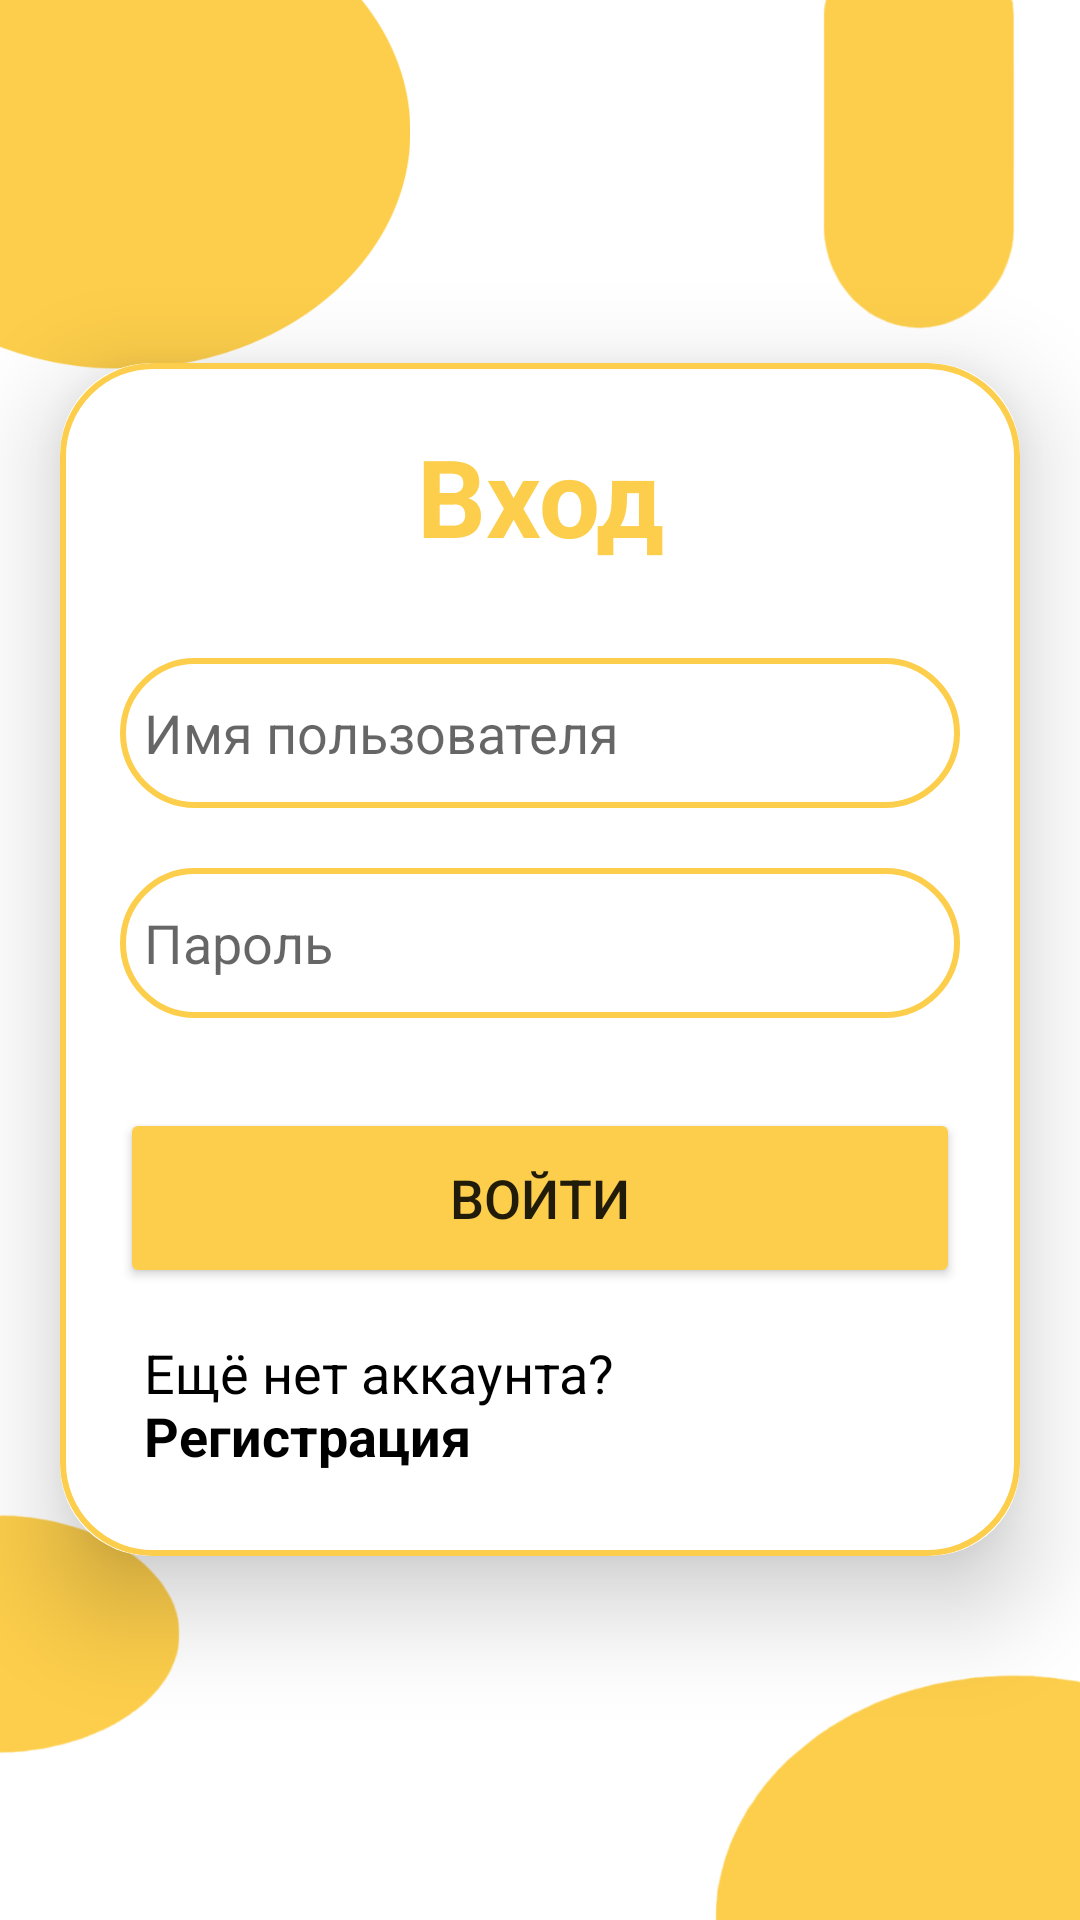

Android layout source for this screen:
<!-- AndroidManifest.xml: application theme Theme.Kursach -->
<!-- res/layout/activity_login.xml -->
<?xml version="1.0" encoding="utf-8"?>
<RelativeLayout xmlns:android="http://schemas.android.com/apk/res/android"
    xmlns:app="http://schemas.android.com/apk/res-auto"
    xmlns:tools="http://schemas.android.com/tools"
    android:layout_width="match_parent"
    android:layout_height="match_parent"
    android:orientation="vertical"
    android:background="@drawable/category"
    tools:context=".activity.LoginActivity">

    <androidx.cardview.widget.CardView
        android:layout_width="match_parent"
        android:layout_height="wrap_content"
        android:layout_centerInParent="true"
        android:layout_gravity="center"
        android:layout_marginStart="20dp"
        android:layout_marginEnd="20dp"
        app:cardCornerRadius="30dp"
        app:cardElevation="20dp">

        <androidx.constraintlayout.widget.ConstraintLayout
            android:layout_width="match_parent"
            android:layout_height="wrap_content"
            android:layout_gravity="center_horizontal"
            android:background="@drawable/yellow_border"
            android:padding="20dp">


            <TextView
                android:id="@+id/sin"
                android:layout_width="match_parent"
                android:layout_height="wrap_content"
                android:text="Вход"
                android:textAlignment="center"
                android:textColor="@color/yellow"
                android:textSize="36sp"
                android:textStyle="bold"
                tools:ignore="MissingConstraints" />

            <EditText
                android:id="@+id/login_username"
                android:layout_width="match_parent"
                android:layout_height="50dp"
                android:layout_marginTop="30dp"
                android:background="@drawable/yellow_border"
                android:drawableLeft="@drawable/baseline_person_pin_24"
                android:drawablePadding="8dp"
                android:hint="Имя пользователя"
                android:padding="8dp"
                android:textColor="@color/black"
                app:layout_constraintTop_toBottomOf="@+id/sin"
                tools:layout_editor_absoluteX="20dp" />

            <EditText
                android:id="@+id/login_password"
                android:layout_width="match_parent"
                android:layout_height="50dp"
                android:layout_marginTop="20dp"
                android:background="@drawable/yellow_border"
                android:drawableLeft="@drawable/baseline_lock_24"
                android:drawablePadding="8dp"
                android:hint="Пароль"
                android:inputType="textPassword"
                android:padding="8dp"
                android:textColor="@color/black"
                app:layout_constraintTop_toBottomOf="@+id/login_username"
                tools:layout_editor_absoluteX="16dp" />

            <Button
                android:id="@+id/login_button"
                android:layout_width="match_parent"
                android:layout_height="60dp"
                android:layout_marginTop="30dp"
                android:backgroundTint="@color/yellow"
                android:text="Войти"
                android:textSize="18sp"
                app:cornerRadius="20dp"
                app:layout_constraintTop_toBottomOf="@+id/login_password"
                tools:layout_editor_absoluteX="20dp" />

            <TextView
                android:id="@+id/signupRedirectText"
                android:layout_width="wrap_content"
                android:layout_height="wrap_content"
                android:layout_gravity="center"
                android:layout_marginTop="8dp"
                android:padding="8dp"
                android:text="@string/register"
                android:textColor="@color/black"
                android:textSize="18sp"
                app:layout_constraintStart_toStartOf="parent"
                app:layout_constraintEnd_toEndOf="parent"
                app:layout_constraintTop_toBottomOf="@+id/login_button"
                tools:ignore="MissingConstraints"
                tools:layout_editor_absoluteX="27dp" />

        </androidx.constraintlayout.widget.ConstraintLayout>

    </androidx.cardview.widget.CardView>


</RelativeLayout>
<!-- resources referenced by this layout -->
<resources>
  <color name="black">#FF000000</color>
  <color name="yellow">#FDCE4B</color>
  <!-- drawable category: png bitmap (drawable, 33091 bytes) -->
  <!-- drawable yellow_border (drawable) -->
  <?xml version="1.0" encoding="utf-8"?>
  <shape xmlns:android="http://schemas.android.com/apk/res/android">
      <stroke
          android:width="2dp"
          android:color="#FDCE4B"/>
      <corners
          android:radius="30dp"/>
  </shape>
  <string name="register">Ещё нет аккаунта? <b>Регистрация</b></string>
  <style name="Theme.Kursach" parent="Theme.MaterialComponents.DayNight.NoActionBar">
          <item name="colorPrimary">@color/black</item>
          
          <item name="colorOnPrimary">@color/white</item>
          
          <item name="colorSecondary">@color/teal_200</item>
          <item name="colorSecondaryVariant">@color/teal_700</item>
          <item name="colorOnSecondary">@color/black</item>
          
          <item name="android:statusBarColor">@color/white</item>
          
      </style>
  <color name="white">#FFFFFFFF</color>
  <color name="teal_200">#FF03DAC5</color>
  <color name="teal_700">#FF018786</color>
</resources>
